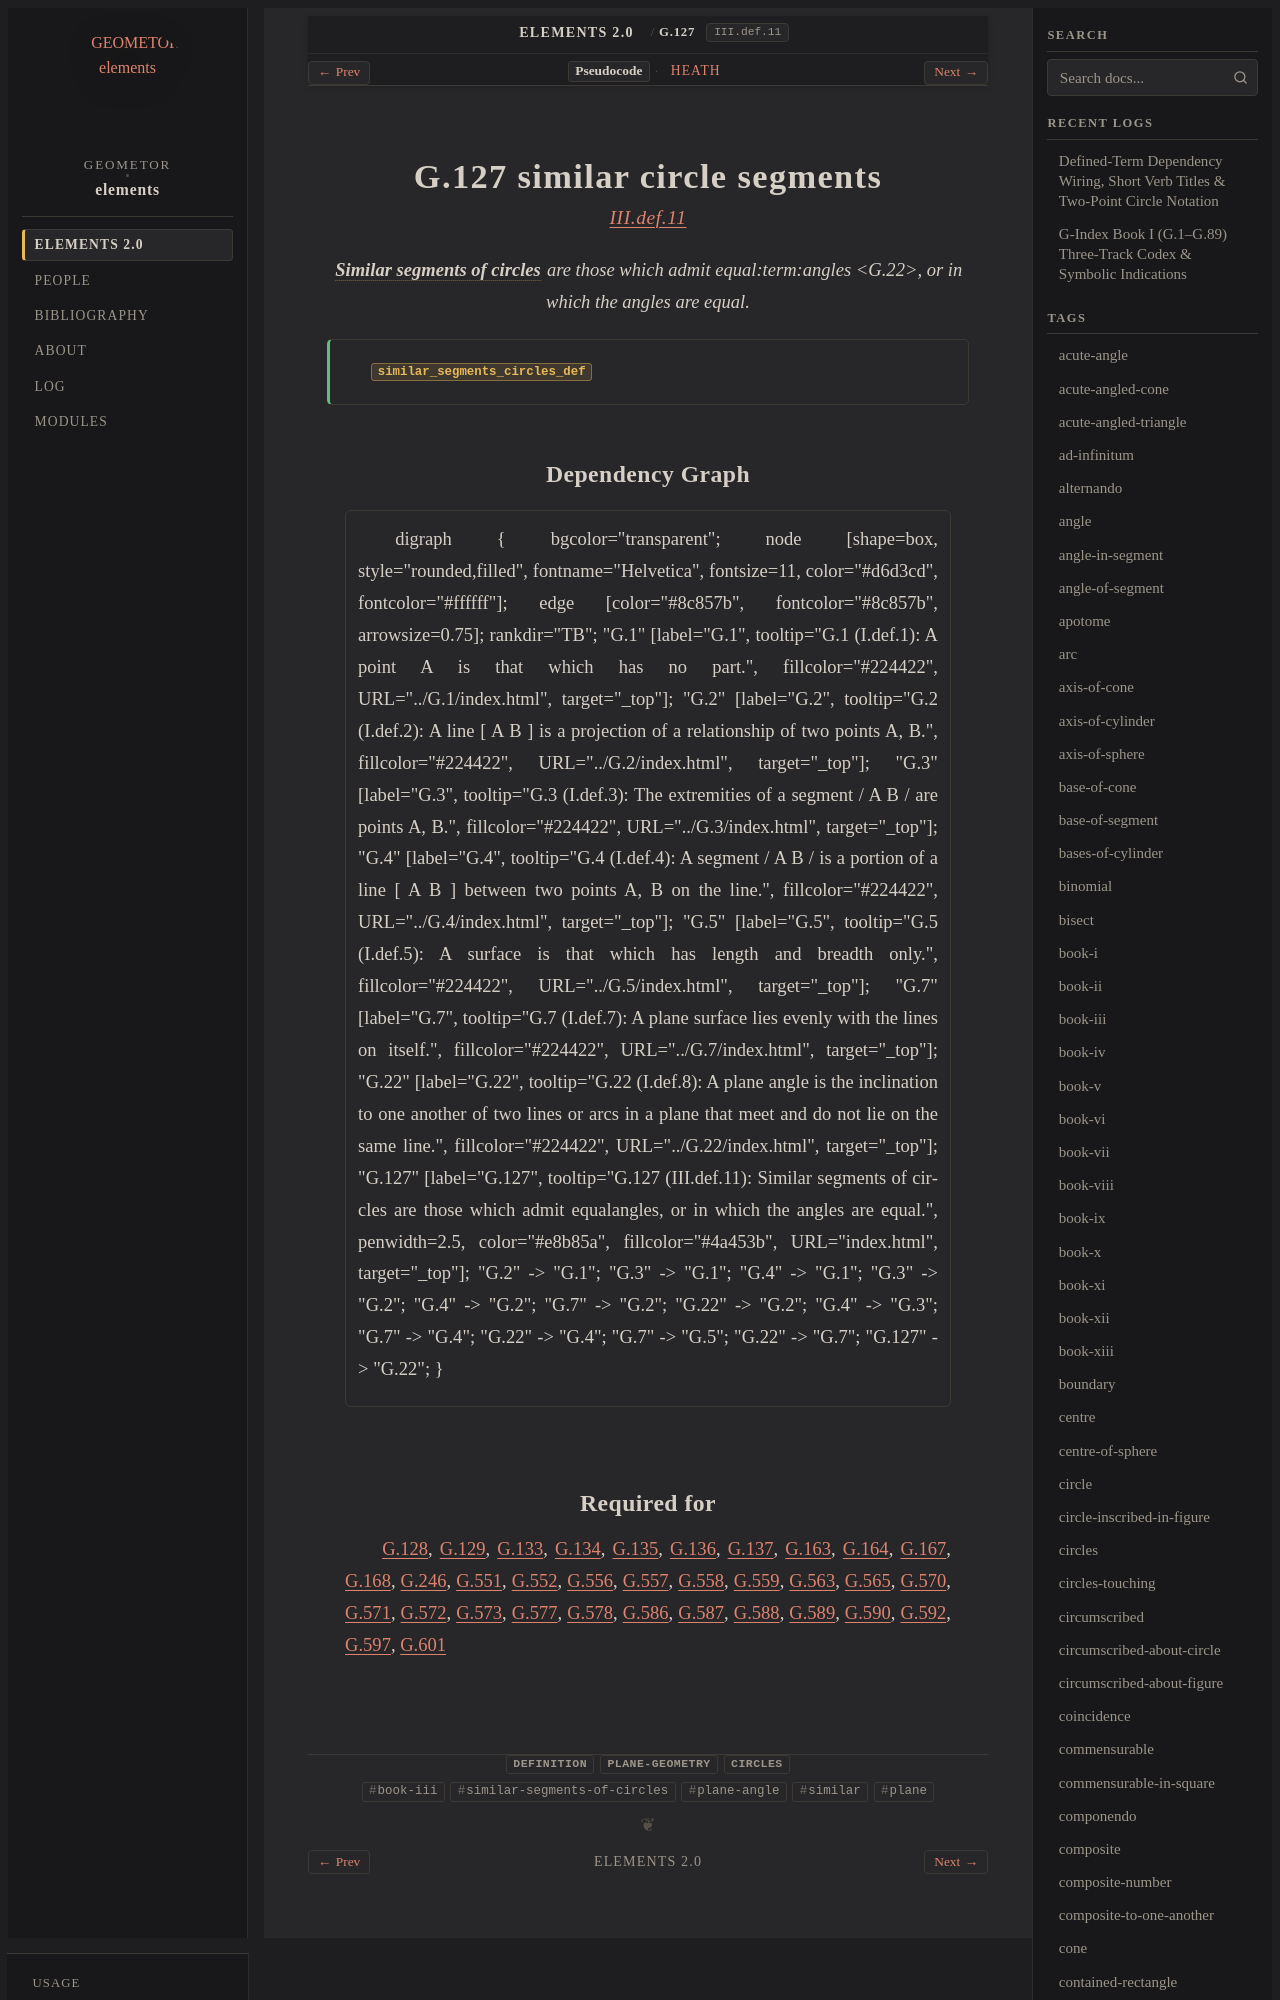

repository: geometor/elements · page: elements2/G.127/index.html · generator: sphinx

:order: 127
:number: 127
:canonical_id: G.127
:original_id: III.def.11
:title: G.127 similar circle segments
:volume: II
:book: III
:type: def
:categories: definition, plane-geometry, circles
:category: definition, plane-geometry, circles
:tags: book-iii, similar-segments-of-circles, plane-angle, similar, plane
:dependencies: G.22
:excerpt: Similar segments of circles are those which admit equalangles, or in which the angles are equal.

.. _G.127:
.. _III.def.11:

G.127 similar circle segments
=============================

.. rubric:: `III.def.11 <https://geometor.github.io/euclid/heath/volume_II/book_iii/definitions/#iii-def-11>`_

.. enunciation::

   :term:`**Similar segments of circles** <similar-segments-of-circles>` are those which admit equal:term:`angles <G.22>`, or in which the angles are equal.

.. signature:: def

   | :fn:`similar_segments_circles_def <G.127>`
